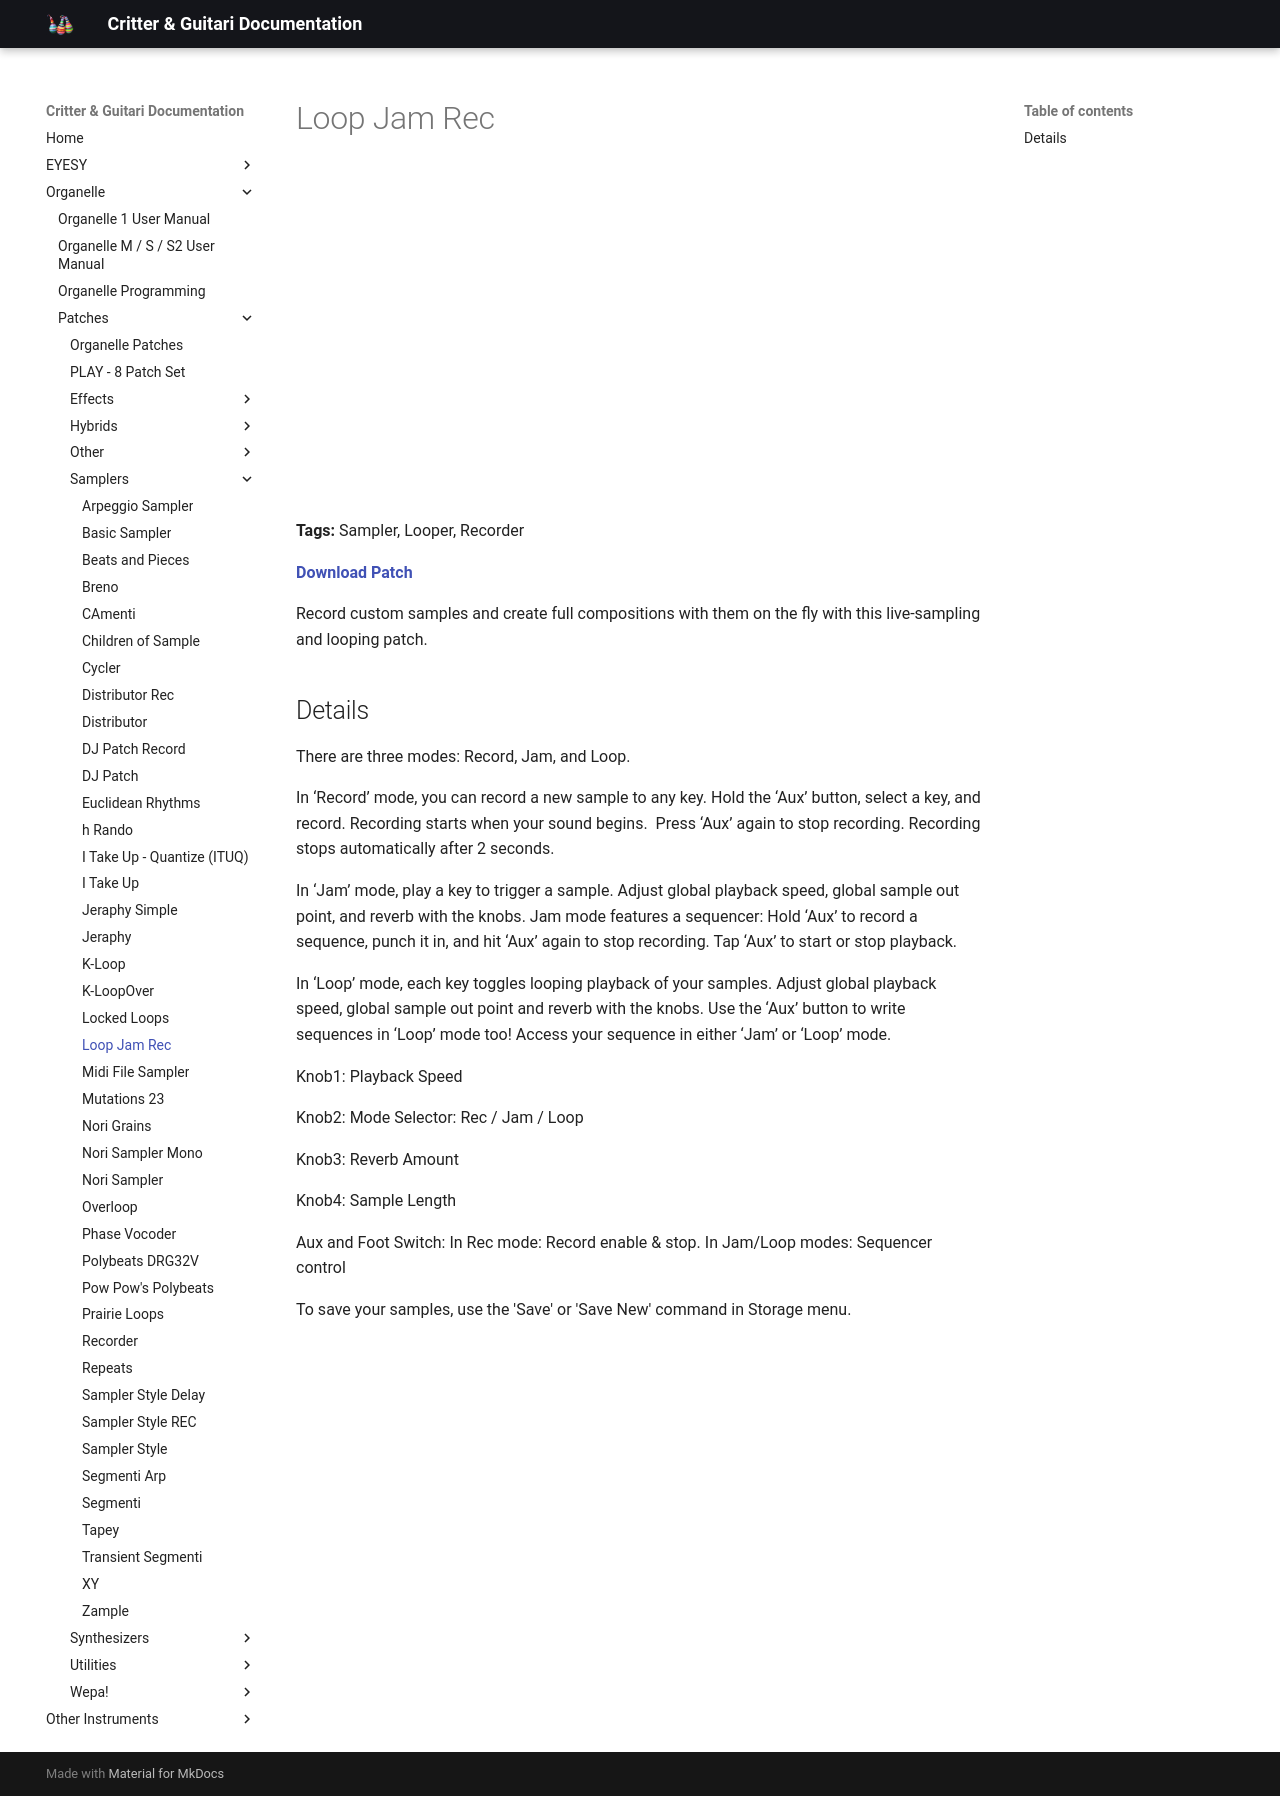

repository: critterandguitari/cg-docs · page: Organelle/patches/Samplers/loop-jam-rec/index.html · generator: mkdocs

---
title: Loop Jam Rec
date: 2018-05-11
tags:
  - Sampler
  - Looper
  - Recorder
---


# Loop Jam Rec


<div class="video-embed"><iframe width="560" height="315" src="https://www.youtube.com/embed/nhinXt1-l-0" title="YouTube video player" frameborder="0" allow="accelerometer; autoplay; clipboard-write; encrypted-media; gyroscope; picture-in-picture" allowfullscreen></iframe></div>

**Tags:** Sampler, Looper, Recorder

**[Download Patch](https://patchstorage.com/wp-content/uploads/2018/06/Loop-Jam-Rec.zip)**

Record custom samples and create full compositions with them on the fly with this live-sampling and looping patch.

## Details

There are three modes: Record, Jam, and Loop.

In ‘Record’ mode, you can record a new sample to any key. Hold the ‘Aux’ button, select a key, and record. Recording starts when your sound begins.  Press ‘Aux’ again to stop recording. Recording stops automatically after 2 seconds.

In ‘Jam’ mode, play a key to trigger a sample. Adjust global playback speed, global sample out point, and reverb with the knobs. Jam mode features a sequencer:
Hold ‘Aux’ to record a sequence, punch it in, and hit ‘Aux’ again to stop recording. Tap ‘Aux’ to start or stop playback.

In ‘Loop’ mode, each key toggles looping playback of your samples.
Adjust global playback speed, global sample out point and reverb with the knobs.
Use the ‘Aux’ button to write sequences in ‘Loop’ mode too! Access your sequence in either ‘Jam’ or ‘Loop’ mode.

Knob1: Playback Speed

Knob2: Mode Selector: Rec / Jam / Loop

Knob3: Reverb Amount

Knob4: Sample Length

Aux and Foot Switch: In Rec mode: Record enable & stop. In Jam/Loop modes: Sequencer control

To save your samples, use the 'Save' or 'Save New' command in Storage menu.
